Labelled photos from "overlays", an image-classification folder in Paras-so/Rice-leaf-disease-predictor. The possible labels are: bacterial leaf blight, brown spot, healthy, leaf blast, leaf scald, narrow brown spot.

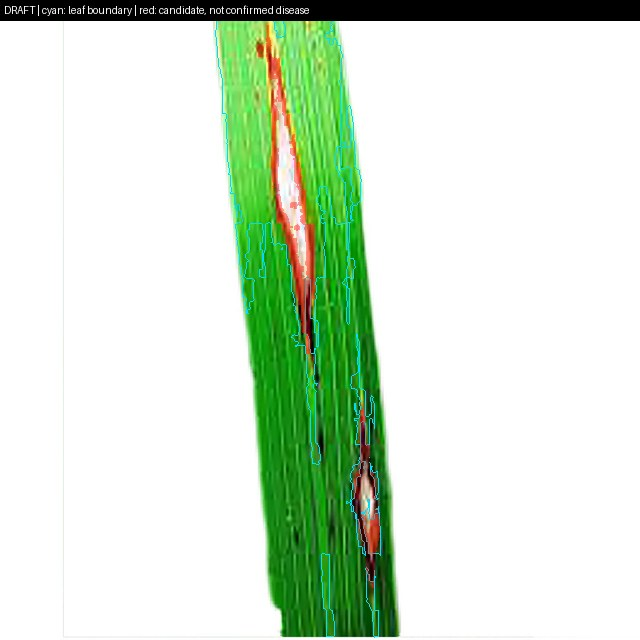
Label: leaf blast

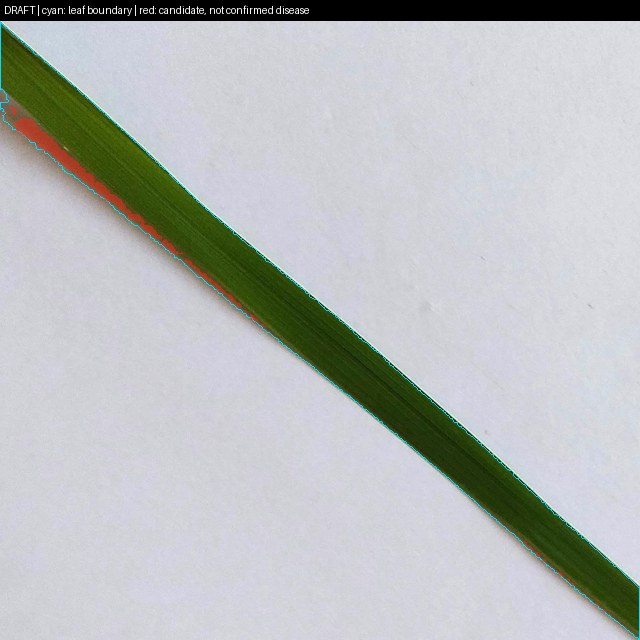
Label: healthy

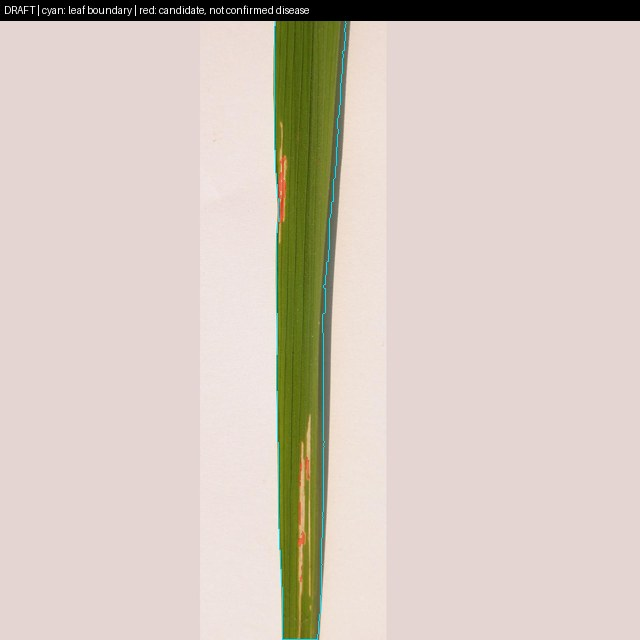
Label: bacterial leaf blight

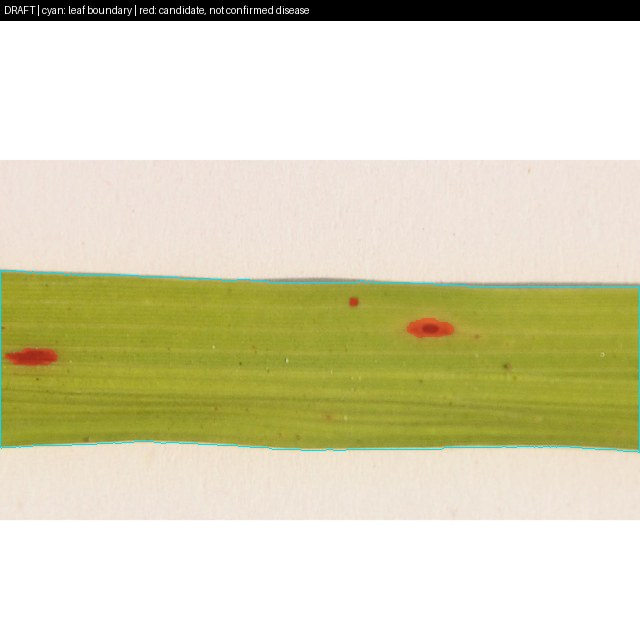
Label: brown spot

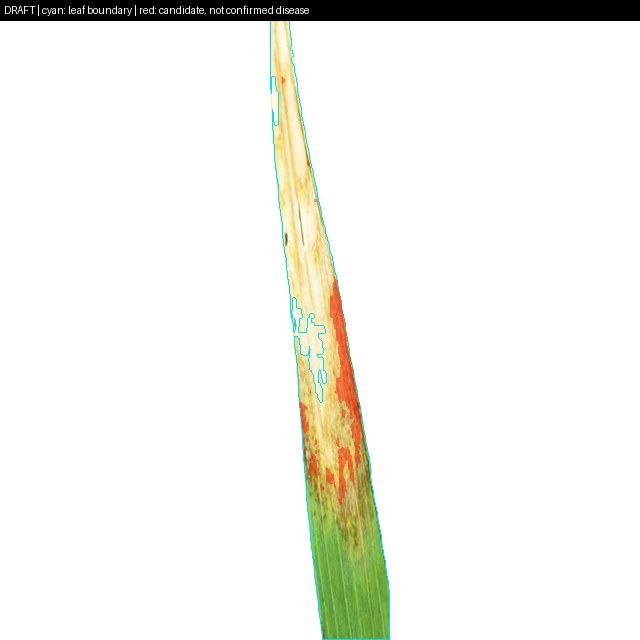
Label: leaf scald

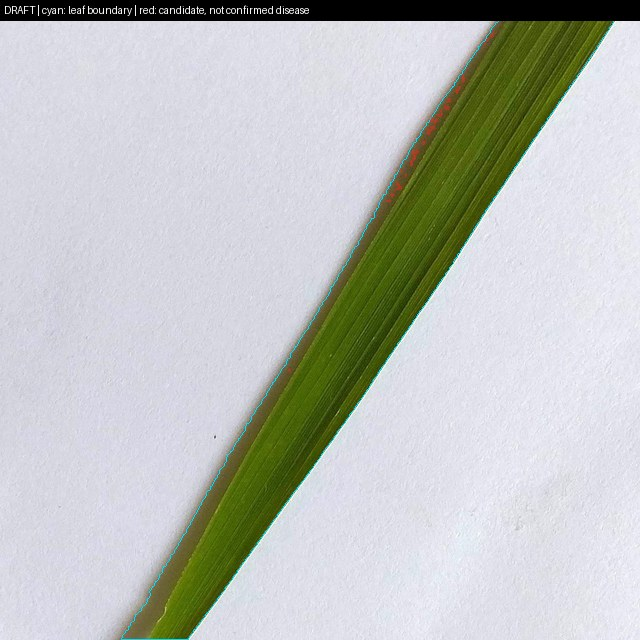
Label: healthy
